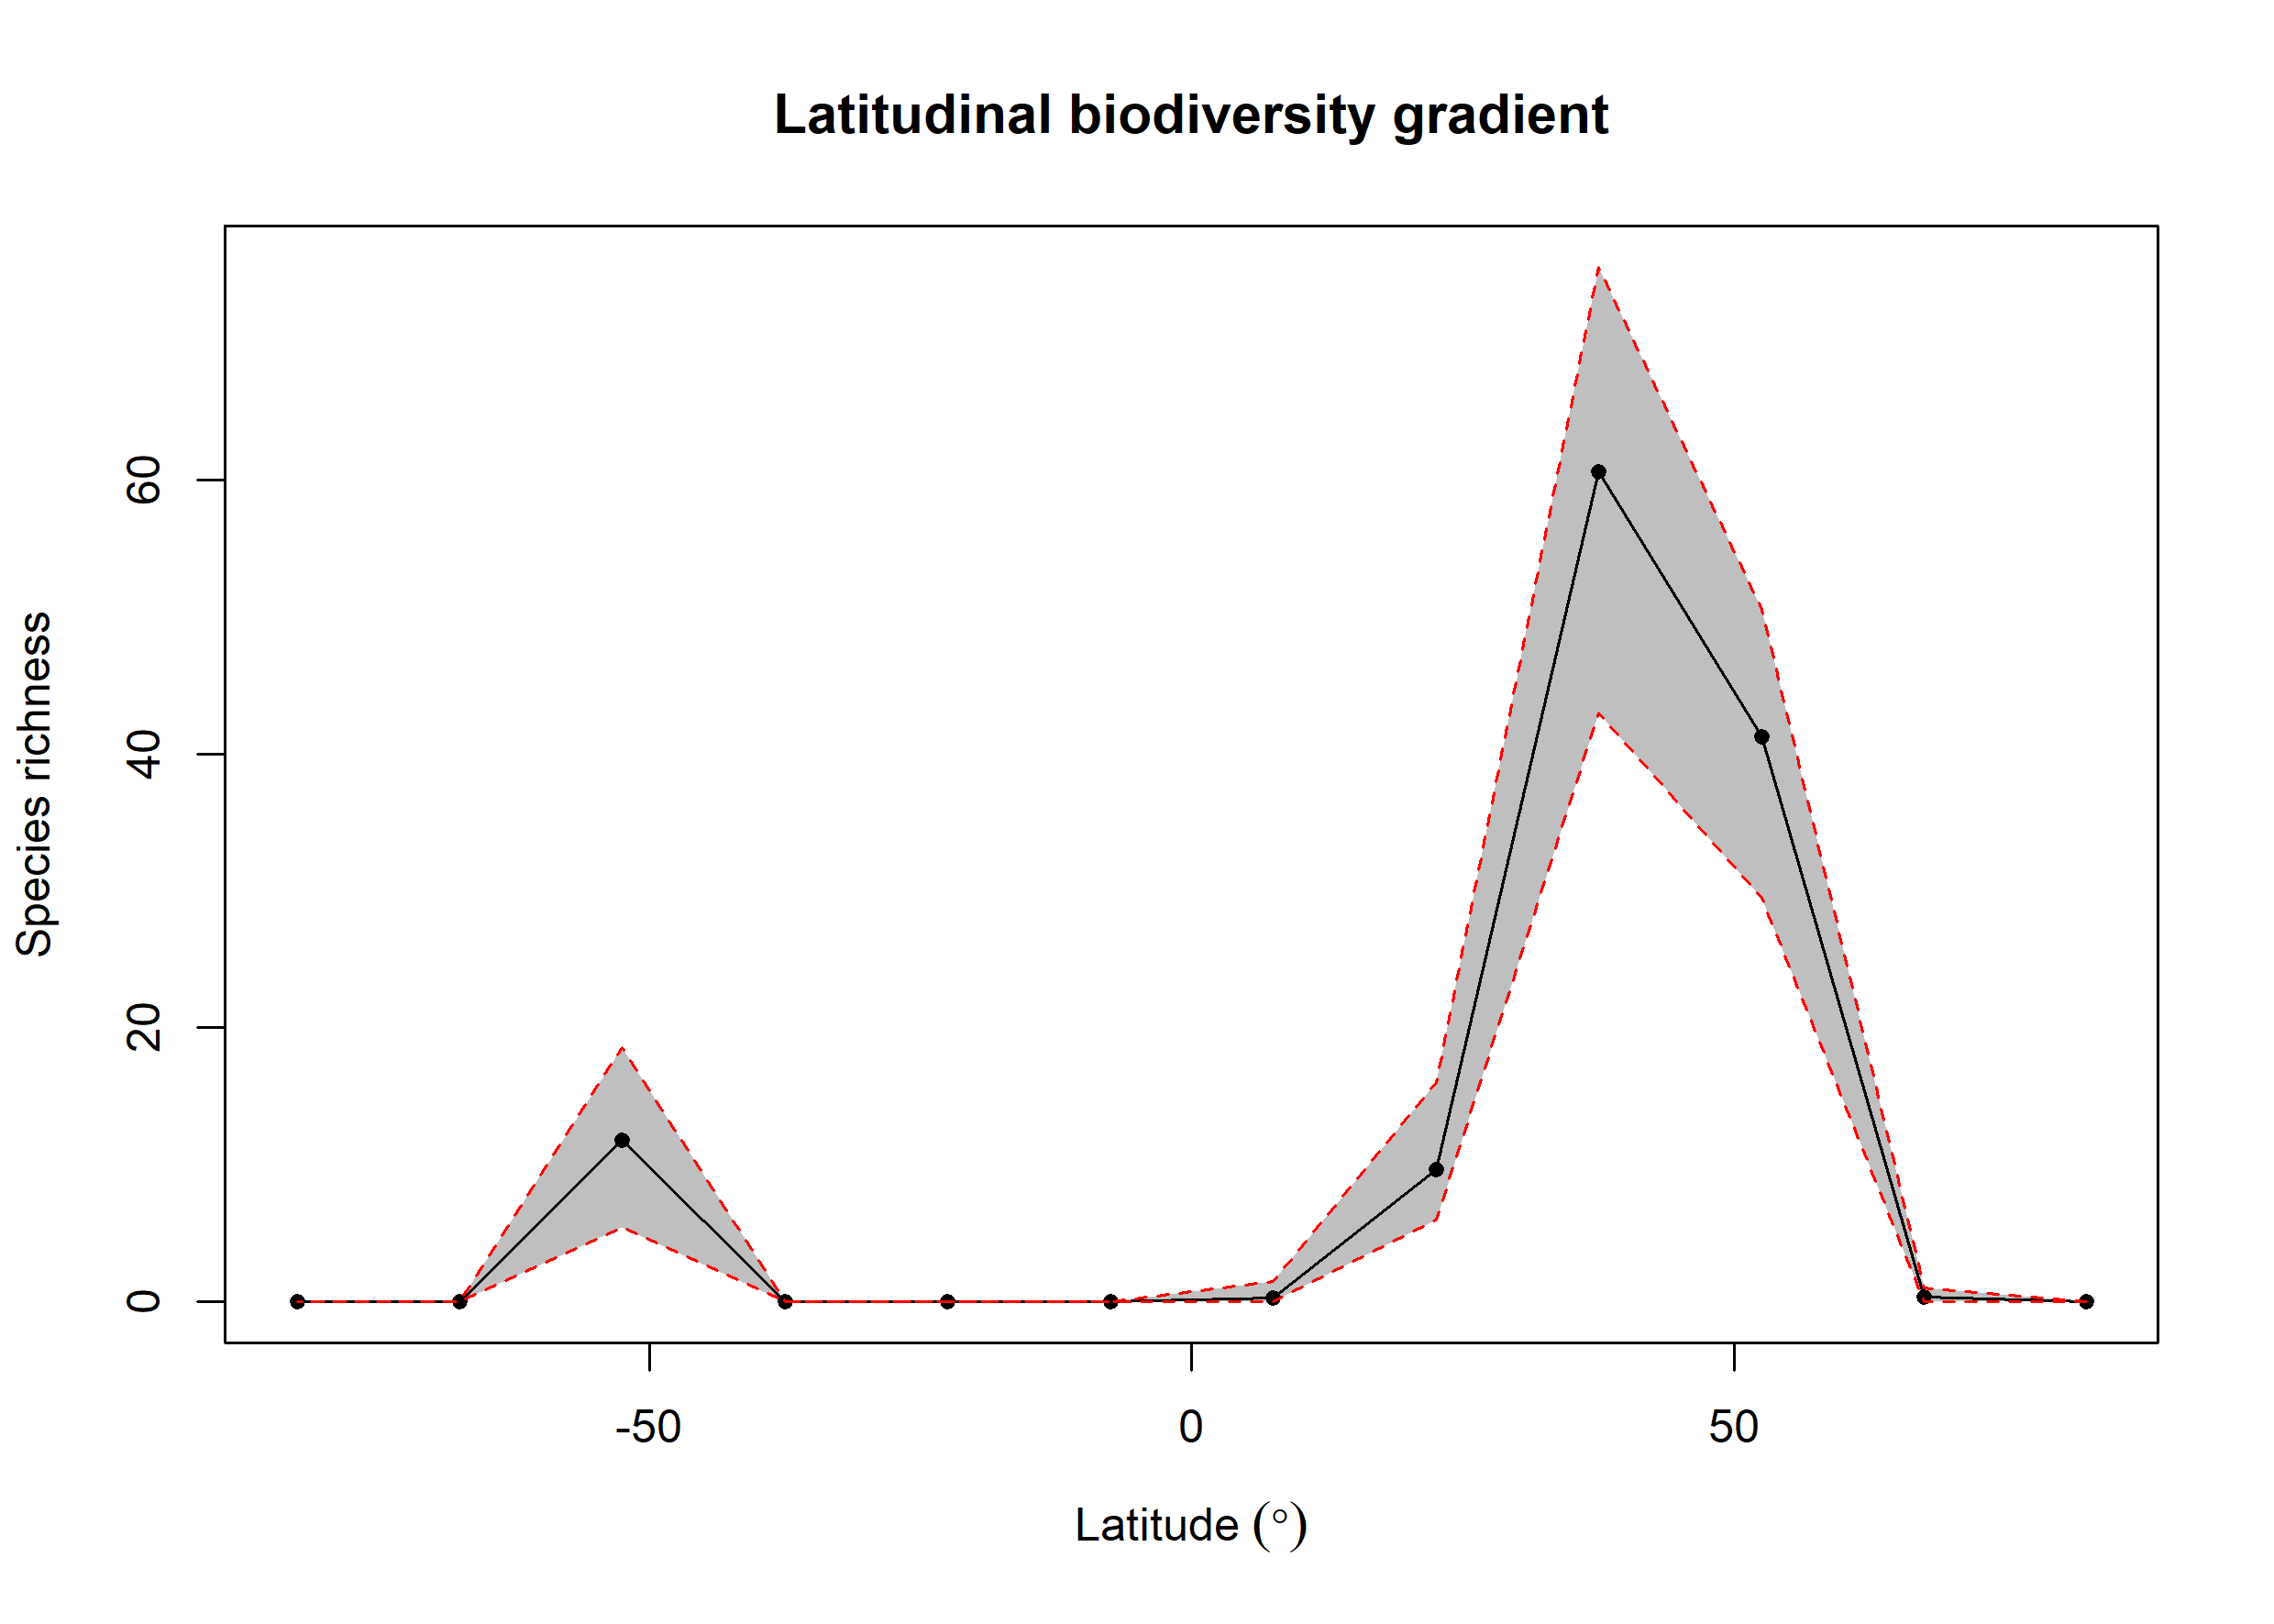

The data file committed next to this chart (first rows):
bin, max, min, mid, hemisphere, mean_richness, CI.Lower, CI.Upper
1, 90, 75, 82.5, N, 0, 0, 0
2, 75, 60, 67.5, N, 0.34, 0, 1
3, 60, 45, 52.5, N, 41.24, 29.48, 50.52
4, 45, 30, 37.5, N, 60.55, 43, 75.53
5, 30, 15, 22.5, N, 9.66, 6, 16
6, 15, 0, 7.5, N, 0.28, 0, 1.525
7, 0, -15, -7.5, S, 0, 0, 0
8, -15, -30, -22.5, S, 0, 0, 0
9, -30, -45, -37.5, S, 0, 0, 0
10, -45, -60, -52.5, S, 11.79, 5.475, 18.52
11, -60, -75, -67.5, S, 0, 0, 0
12, -75, -90, -82.5, S, 0, 0, 0
